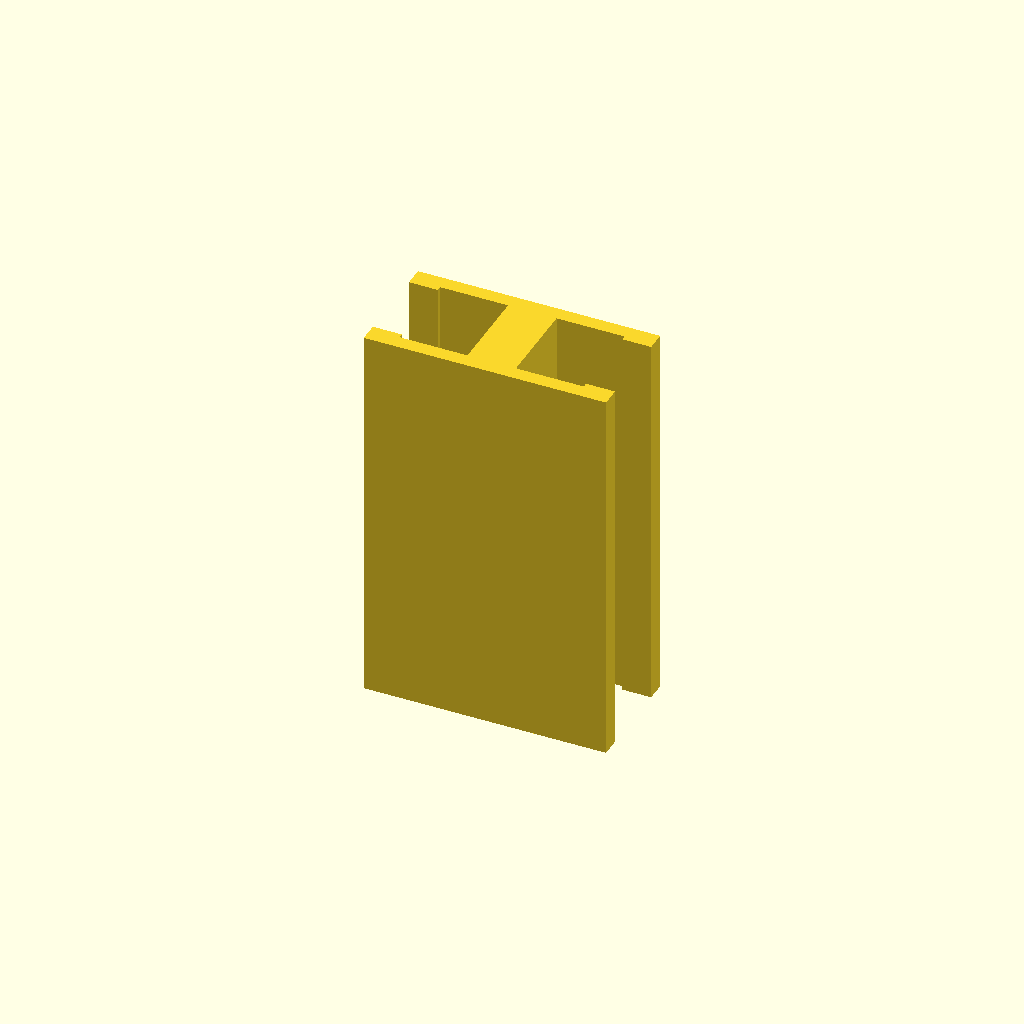
Cell 1 — every parameter at its default value.
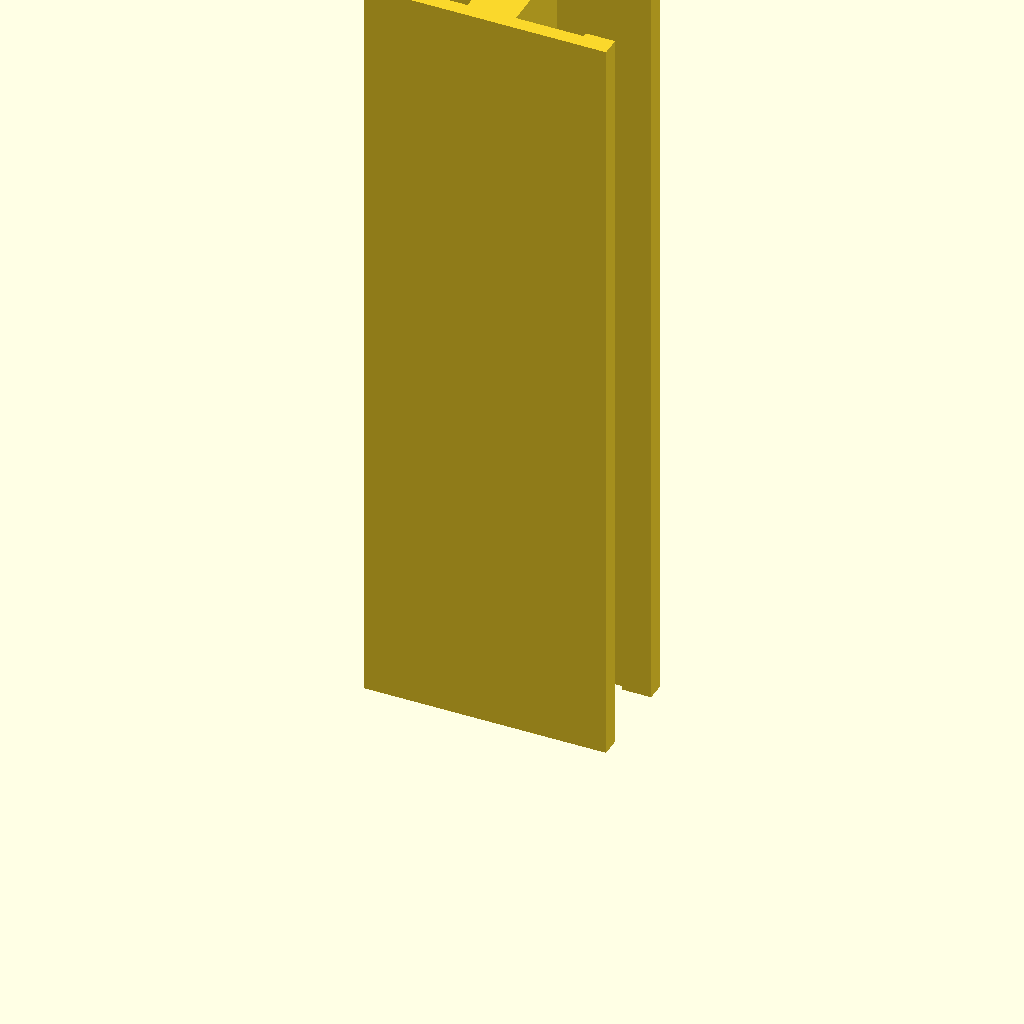
Cell 2: the same model with profile_height = 160.
All cells are drawn from one camera (rotation 55°, 0°, 25°, orthographic, colour scheme Cornfield), so only the parameter changes between them.
OpenSCAD source file optional_data/data/sketch1/tslots/part_0015.scad:
$fn = 32;

// ----------------------------------------------------------------------
// T-slot rail: 50 x 24 mm section, 80 mm long
// ----------------------------------------------------------------------

// --- parameters (mm) ---
profile_height = 80;      // extrusion height
profile_points = 20;      // points of the closed outline

profile = [[0, 0], [50, 0], [50, 4], [44, 4], [44, 3], [30, 3], [30, 21], [44, 21], [44, 20], [50, 20], [50, 24], [0, 24], [0, 20], [6, 20], [6, 21], [20, 21], [20, 3], [6, 3], [6, 4], [0, 4]];  // single closed polygon, 20 points, counter clockwise

// --- the one profile operation ---
linear_extrude(height = profile_height) polygon(points = profile);
Customizer parameters (derived from the source; name, type, default, range or options):
profile_height: number, default 80
profile_points: number, default 20
